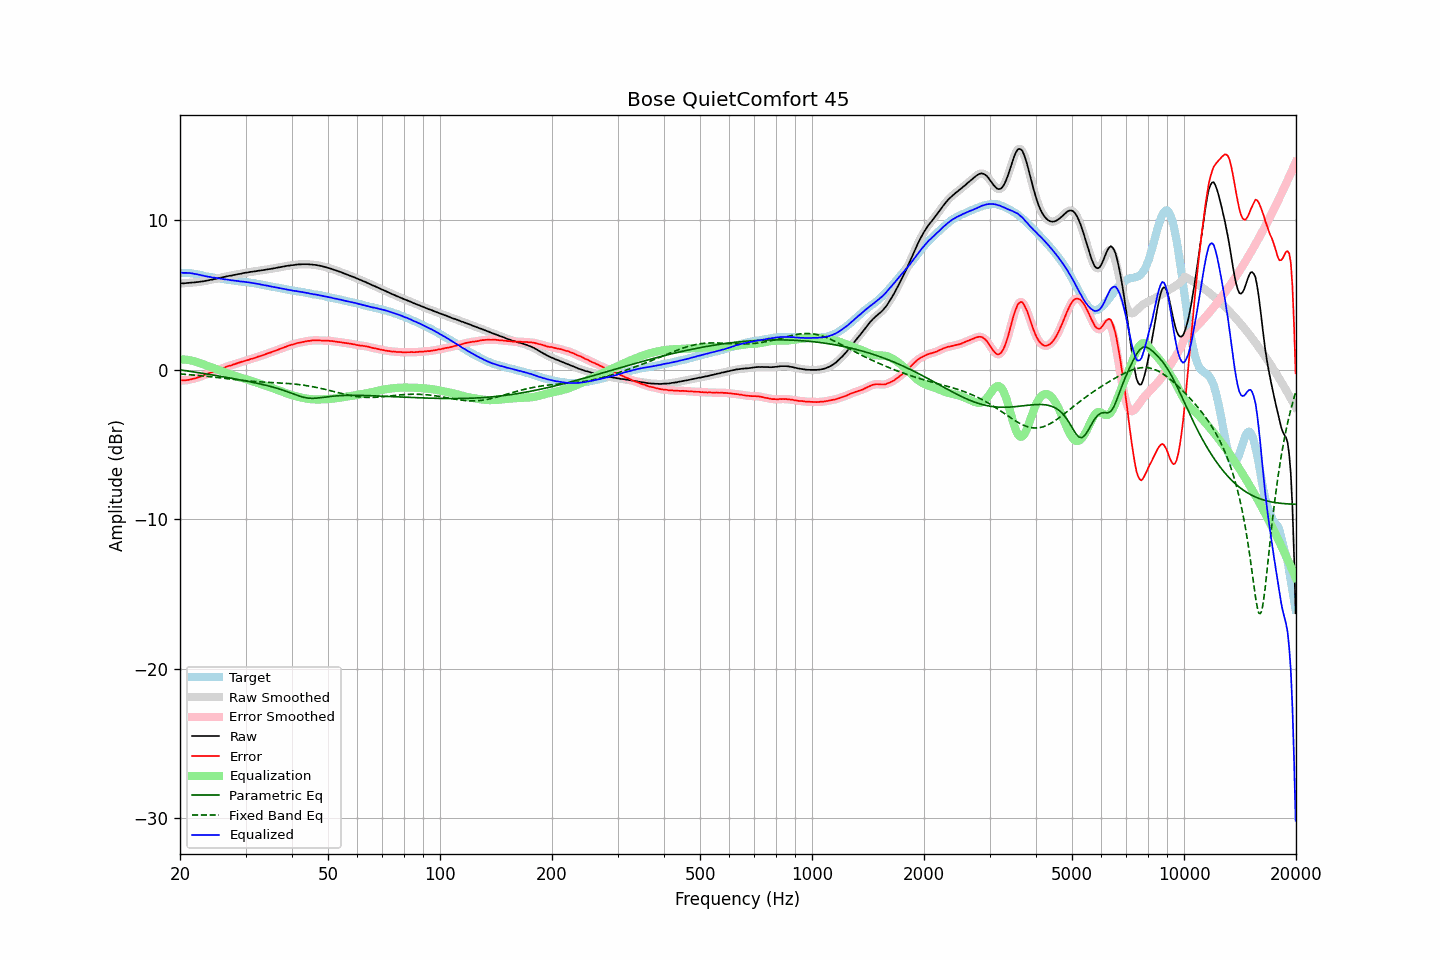

Data behind this chart, as committed beside it:
frequency, raw, error, smoothed, error_smoothed, equalization, parametric_eq, fixed_band_eq, equalized_raw, equalized_smoothed, target
20.00, 5.79, -0.71, 5.79, -0.70, 0.71, 0.00, -0.27, 6.50, 6.50, 6.50
20.20, 5.80, -0.70, 5.79, -0.70, 0.71, -0.01, -0.28, 6.51, 6.50, 6.50
20.40, 5.79, -0.71, 5.80, -0.70, 0.70, -0.03, -0.29, 6.49, 6.50, 6.50
20.61, 5.80, -0.70, 5.80, -0.70, 0.69, -0.04, -0.30, 6.49, 6.49, 6.50
20.81, 5.81, -0.69, 5.81, -0.69, 0.68, -0.06, -0.30, 6.49, 6.49, 6.50
21.02, 5.82, -0.68, 5.82, -0.67, 0.67, -0.08, -0.31, 6.49, 6.49, 6.50
21.23, 5.83, -0.65, 5.83, -0.65, 0.65, -0.09, -0.32, 6.48, 6.48, 6.48
21.44, 5.84, -0.63, 5.84, -0.63, 0.63, -0.11, -0.33, 6.47, 6.47, 6.47
21.66, 5.85, -0.60, 5.85, -0.60, 0.60, -0.13, -0.34, 6.45, 6.45, 6.45
21.87, 5.85, -0.58, 5.86, -0.57, 0.57, -0.14, -0.35, 6.42, 6.43, 6.43
22.09, 5.87, -0.55, 5.87, -0.54, 0.54, -0.16, -0.36, 6.41, 6.41, 6.42
22.31, 5.88, -0.51, 5.88, -0.51, 0.51, -0.18, -0.37, 6.39, 6.39, 6.39
22.54, 5.89, -0.48, 5.89, -0.47, 0.47, -0.19, -0.38, 6.36, 6.36, 6.37
22.76, 5.91, -0.44, 5.91, -0.44, 0.43, -0.21, -0.39, 6.34, 6.34, 6.35
22.99, 5.92, -0.40, 5.92, -0.39, 0.39, -0.23, -0.40, 6.31, 6.31, 6.32
23.22, 5.94, -0.35, 5.94, -0.35, 0.35, -0.25, -0.41, 6.29, 6.29, 6.29
23.45, 5.96, -0.30, 5.96, -0.30, 0.31, -0.26, -0.42, 6.27, 6.27, 6.26
23.69, 5.98, -0.27, 5.98, -0.26, 0.27, -0.28, -0.43, 6.25, 6.25, 6.25
23.92, 6.00, -0.23, 6.00, -0.23, 0.23, -0.30, -0.44, 6.23, 6.23, 6.23
24.16, 6.03, -0.19, 6.02, -0.19, 0.19, -0.32, -0.46, 6.22, 6.21, 6.22
24.40, 6.04, -0.16, 6.05, -0.15, 0.15, -0.33, -0.47, 6.19, 6.19, 6.20
24.65, 6.07, -0.11, 6.07, -0.11, 0.11, -0.35, -0.48, 6.18, 6.18, 6.18
24.89, 6.09, -0.07, 6.09, -0.07, 0.07, -0.37, -0.49, 6.16, 6.16, 6.16
25.14, 6.12, -0.03, 6.12, -0.03, 0.03, -0.39, -0.51, 6.15, 6.14, 6.15
25.39, 6.14, 0.01, 6.14, 0.01, -0.01, -0.41, -0.52, 6.13, 6.13, 6.13
25.65, 6.16, 0.04, 6.16, 0.05, -0.05, -0.43, -0.53, 6.11, 6.11, 6.12
25.91, 6.19, 0.10, 6.19, 0.09, -0.10, -0.44, -0.54, 6.09, 6.09, 6.09
26.16, 6.21, 0.13, 6.21, 0.13, -0.13, -0.46, -0.56, 6.08, 6.08, 6.08
26.43, 6.23, 0.16, 6.23, 0.18, -0.17, -0.48, -0.57, 6.06, 6.06, 6.07
26.69, 6.26, 0.22, 6.26, 0.21, -0.21, -0.50, -0.58, 6.05, 6.05, 6.04
26.96, 6.28, 0.25, 6.28, 0.25, -0.25, -0.52, -0.60, 6.03, 6.03, 6.03
27.23, 6.30, 0.28, 6.30, 0.28, -0.28, -0.54, -0.61, 6.02, 6.02, 6.02
27.50, 6.31, 0.30, 6.32, 0.31, -0.32, -0.56, -0.62, 5.99, 6.00, 6.01
27.77, 6.34, 0.35, 6.34, 0.35, -0.35, -0.58, -0.64, 5.99, 5.98, 5.99
28.05, 6.36, 0.38, 6.36, 0.39, -0.39, -0.60, -0.65, 5.97, 5.97, 5.98
28.33, 6.38, 0.42, 6.38, 0.42, -0.42, -0.62, -0.66, 5.96, 5.96, 5.96
28.62, 6.41, 0.46, 6.40, 0.46, -0.46, -0.64, -0.67, 5.95, 5.94, 5.95
28.90, 6.42, 0.49, 6.42, 0.50, -0.49, -0.66, -0.68, 5.93, 5.93, 5.93
29.19, 6.44, 0.53, 6.44, 0.53, -0.53, -0.68, -0.70, 5.91, 5.92, 5.91
29.48, 6.47, 0.56, 6.47, 0.56, -0.56, -0.70, -0.71, 5.91, 5.91, 5.91
29.78, 6.49, 0.59, 6.49, 0.59, -0.59, -0.72, -0.72, 5.90, 5.89, 5.90
30.08, 6.51, 0.62, 6.51, 0.62, -0.63, -0.74, -0.73, 5.88, 5.88, 5.89
30.38, 6.52, 0.65, 6.52, 0.66, -0.66, -0.76, -0.74, 5.86, 5.87, 5.87
30.68, 6.54, 0.68, 6.54, 0.69, -0.69, -0.78, -0.75, 5.85, 5.85, 5.86
30.99, 6.56, 0.73, 6.56, 0.72, -0.72, -0.80, -0.76, 5.84, 5.84, 5.83
31.30, 6.57, 0.75, 6.57, 0.75, -0.75, -0.83, -0.76, 5.82, 5.82, 5.82
31.61, 6.59, 0.78, 6.59, 0.79, -0.79, -0.85, -0.77, 5.80, 5.80, 5.81
31.93, 6.60, 0.81, 6.60, 0.82, -0.82, -0.87, -0.78, 5.78, 5.78, 5.79
32.24, 6.62, 0.86, 6.62, 0.86, -0.86, -0.89, -0.79, 5.76, 5.76, 5.76
32.57, 6.64, 0.90, 6.64, 0.90, -0.89, -0.92, -0.79, 5.75, 5.74, 5.74
32.89, 6.65, 0.92, 6.65, 0.93, -0.93, -0.94, -0.80, 5.72, 5.72, 5.73
33.22, 6.67, 0.97, 6.67, 0.97, -0.97, -0.97, -0.81, 5.70, 5.70, 5.70
33.55, 6.68, 0.99, 6.68, 1.00, -1.00, -0.99, -0.81, 5.68, 5.68, 5.69
33.89, 6.70, 1.04, 6.70, 1.04, -1.04, -1.02, -0.82, 5.66, 5.66, 5.66
34.23, 6.72, 1.08, 6.72, 1.08, -1.08, -1.04, -0.82, 5.64, 5.64, 5.64
34.57, 6.74, 1.12, 6.74, 1.12, -1.12, -1.07, -0.83, 5.62, 5.62, 5.62
34.92, 6.75, 1.15, 6.75, 1.16, -1.16, -1.10, -0.84, 5.59, 5.60, 5.60
35.27, 6.77, 1.19, 6.77, 1.19, -1.20, -1.13, -0.84, 5.57, 5.58, 5.58
35.62, 6.79, 1.23, 6.79, 1.23, -1.23, -1.16, -0.85, 5.56, 5.55, 5.56
35.97, 6.81, 1.27, 6.81, 1.27, -1.27, -1.19, -0.85, 5.54, 5.54, 5.54
... 635 more rows
